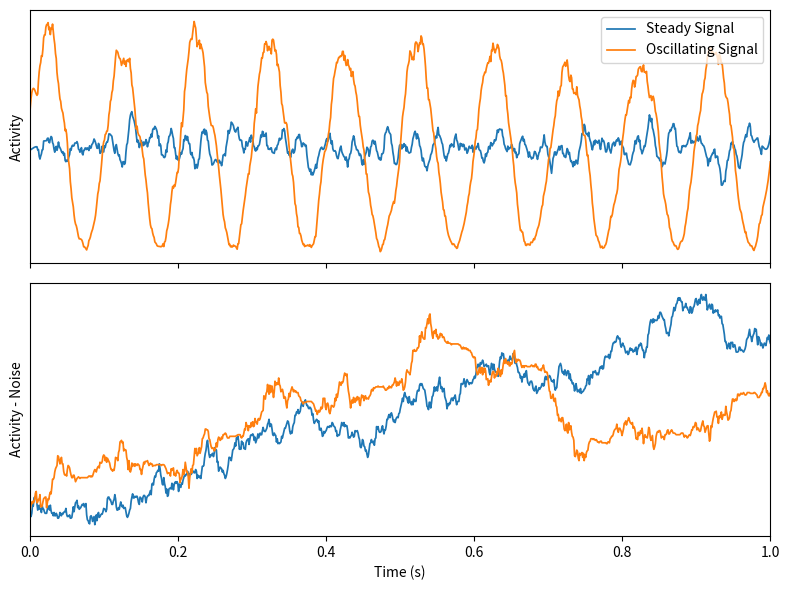
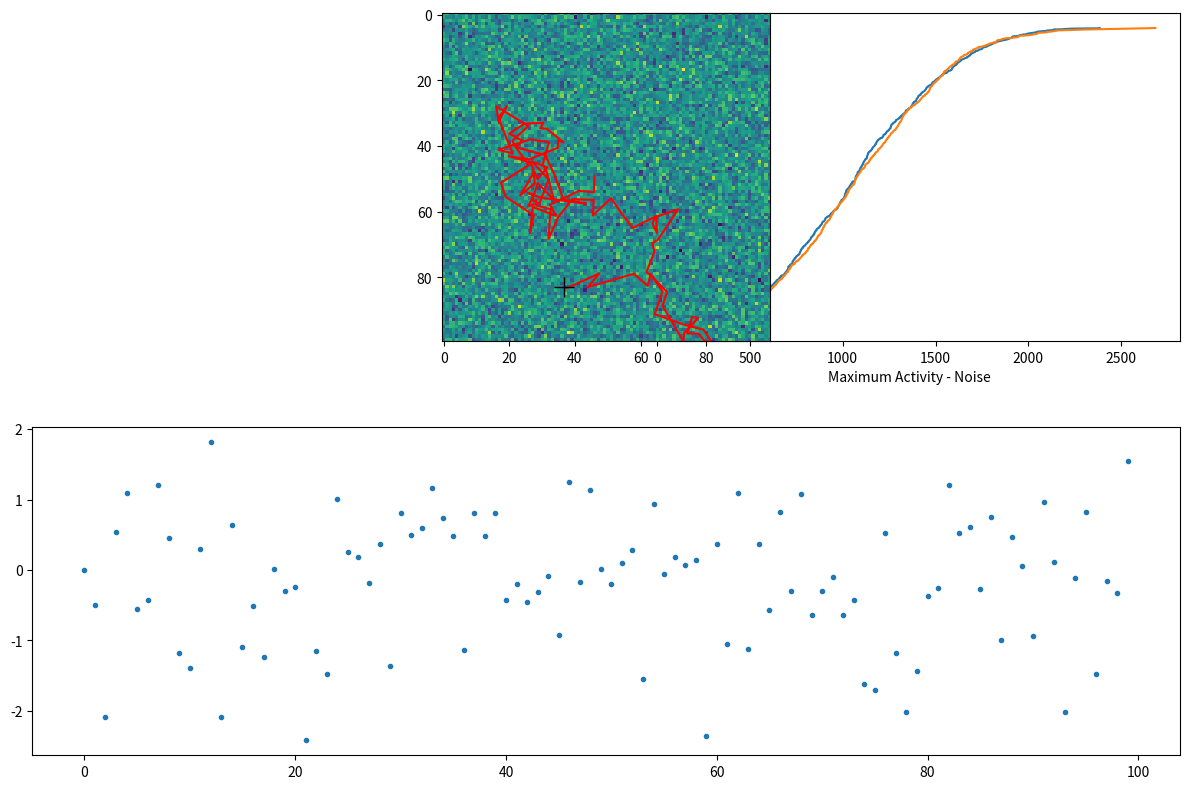

Python code for these plots, in order:
# -*- coding: utf-8 -*-
"""
This script explores generation of RT-like distributions using a simulated serial
evaluation process.
"""
import numpy
from matplotlib import pyplot
from scipy.signal import savgol_filter


#%% This is some kind of lame DDM stuff

def plot_smooth(x, y, label):
    pyplot.plot(x, savgol_filter(y, 21, 3), lw=1.25, label=label)


def generate_signals(in1=1.01, in2=1.0, duration=1000, rate=10, frequency=10):
    t = numpy.linspace(0, duration / 1000, duration)
    n1 = numpy.random.poisson(rate, duration) + 1
    s1 = numpy.random.poisson(in1 * rate, duration)
    s2 = numpy.random.poisson(in2 * rate, duration)
    oscillation = rate * (numpy.sin(2 * numpy.pi * frequency * t) + 1)
    n2 = numpy.random.poisson(oscillation, duration) + 1
    s3 = numpy.random.poisson(in1 * oscillation, duration)
    s4 = numpy.random.poisson(in2 * oscillation, duration)
    return t, n1, s1, s2, n2, s3, s4


t, n1, s1, s2, n2, s3, s4 = generate_signals()

pyplot.figure(figsize=(8,6))
ax = pyplot.subplot(211)
plot_smooth(t, s1, 'Steady Signal')
plot_smooth(t, s3, 'Oscillating Signal')
pyplot.xlim(0, 1)
#pyplot.ylim(0, 3)
pyplot.ylabel('Activity')
ax.set_xticklabels([])
pyplot.yticks([])
pyplot.legend()

pyplot.subplot(212)
pyplot.plot(t, numpy.cumsum(s1 - s2), lw=1.25)
pyplot.plot(t, numpy.cumsum(s3 - s4), lw=1.25)
pyplot.xlim(0, 1)
pyplot.xlabel('Time (s)')
pyplot.ylabel('Activity - Noise')
pyplot.yticks([])
pyplot.tight_layout()

max_s1_e = numpy.zeros(1000)
max_s3_e = numpy.zeros(1000)
for i in range(1000):
    t, n1, s1, s2, n2, s3, s4 = generate_signals(duration=10000)
    max_s1_e[i] = numpy.cumsum(s1 - (n1 - 1)).max()
    max_s3_e[i] = numpy.cumsum(s3 - (n2 - 1)).max()

pyplot.figure(figsize=(12,8))
pyplot.subplot(222)
pyplot.plot(numpy.sort(max_s1_e), numpy.linspace(0, 1, 1000), lw=1.5)
pyplot.plot(numpy.sort(max_s3_e), numpy.linspace(0, 1, 1000), lw=1.5)
pyplot.xlabel('Maximum Activity - Noise')
pyplot.ylabel('Cum. Prob. of (x)')

#%% Dynamic decision making


xMax = 100
tMax = 100
img = numpy.random.randn(xMax, xMax)
sample = numpy.zeros(tMax)
dx = 5 * numpy.random.randn(xMax, 2)
x = numpy.zeros((tMax, 2))
x[0,:] = (xMax / 2, xMax / 2) + dx[0,:]
for t in range(1, len(dx)):
    x[t,:] = numpy.maximum(numpy.minimum(x[t-1] + dx[t], xMax - 0.5), 0.5)
    sample[t] = img[int(x[t,0]), int(x[t,1])]

pyplot.subplot(211)
pyplot.imshow(img)
pyplot.plot(x[:,0], x[:,1], 'r-')
pyplot.plot(x[-1,0], x[-1,1], 'k+', markersize=15)
pyplot.subplot(212)
pyplot.plot(sample, '.')
pyplot.tight_layout()
